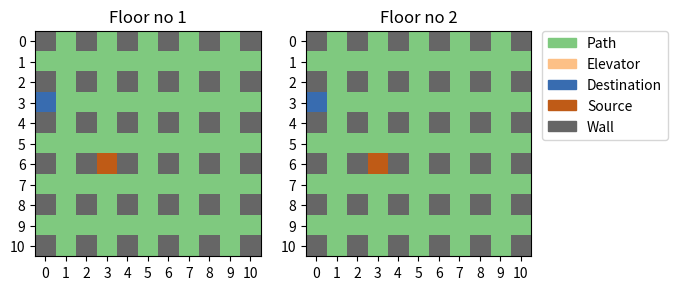

This chart was generated by the following Python code:
import collections
from pprint import pprint

import matplotlib.pyplot as plt
import matplotlib.patches as mpatches
import numpy as np
import random
from matplotlib import animation


class ElevatorConst:

    WALL = 4
    PATH = 0
    ELEVATOR = 1
    SOURCE = 3
    DESTINATION = 2

    floor_schema = """
                    [[2., 0., 2., 0., 2., 0., 2., 0., 2., 0., 2.],
                    [0., 0., 0., 0., 0., 0., 0., 0., 0., 0., 0.],
                    [2., 0., 2., 0., 2., 0., 2., 0., 2., 0., 2.],
                    [0., 0., 0., 0., 0., 0., 0., 0., 0., 0., 0.],
                    [2., 0., 2., 0., 2., 0., 2., 0., 2., 0., 2.],
                    [0., 0., 0., 0., 0., 0., 0., 0., 0., 0., 0.],
                    [2., 0., 2., 0., 2., 0., 2., 0., 2., 0., 2.],
                    [0., 0., 0., 0., 0., 0., 0., 0., 0., 0., 0.],
                    [2., 0., 2., 0., 2., 0., 2., 0., 2., 0., 2.],
                    [0., 0., 0., 0., 0., 0., 0., 0., 0., 0., 0.],
                    [2., 0., 2., 0., 2., 0., 2., 0., 2., 0., 2.]] """


class Floor:

    def __init__(self):

        self.num_of_floors_x = 1
        self.num_of_floors_y = 2

        self.floor_rows = 10 + 1
        self.floor_cols = self.floor_rows

        self.floor = None
        self.create_floor()

    def create_floor(self):
        """Function which create floor schema:
        # 4 - wall
        # 0 - path
        # 3 - source
        # 2 - destination
        """

        self.floor = np.zeros(self.floor_rows * self.floor_cols)
        self.floor = self.floor.reshape((self.floor_rows, self.floor_cols))

        for row in range(self.floor_rows):
            for col in range(self.floor_cols):
                if row % 2 == 0 and col % 2 == 0:
                    self.floor[row][col] = ElevatorConst.WALL


class Elevator(Floor):

    def __init__(self):

        super().__init__()

        self.source_x = 0
        self.source_y = 0
        self.source = [self.source_x, self.source_y]

        self.shortest_path = None

        self.dest_x = 0
        self.dest_y = 0
        self.destination = [self.dest_x, self.dest_y]
        self.generate_starting_point()
        self.generate_ending_point()
        self.compute_shortest_path()

    def generate_starting_point(self):

        while self.floor[self.source_x][self.source_y] == 4:
            self.source_x = random.randint(0, 10)
            self.source_y = random.randint(0, 10)
        self.source = [self.source_x, self.source_y]
        self.floor[self.source_x, self.source_y] = ElevatorConst.SOURCE

    def generate_ending_point(self):

        while self.floor[self.dest_x][self.dest_y] == 4 \
                and (self.source_x != self.dest_x or self.source_y != self.dest_y):
            self.dest_x = random.randint(0, 10)
            self.dest_y = random.randint(0, 10)
        self.destination = [self.dest_x, self.dest_y]
        self.floor[self.dest_x][self.dest_y] = ElevatorConst.DESTINATION

    def compute_shortest_path(self):
        queue = collections.deque([[self.source]])
        seen = []
        seen.append(set(self.source))
        while queue:
            self.shortest_path = queue.popleft()
            x, y = self.shortest_path[-1]
            if self.floor[x][y] == 2:
                return
            for x2, y2 in ((x + 1, y), (x - 1, y), (x, y + 1), (x, y - 1)):
                if 0 <= x2 < self.floor_rows and 0 <= y2 < self.floor_cols and self.floor[y2][x2] != 4 and (x2, y2) not in seen:
                    queue.append(self.shortest_path + [(x2, y2)])
                    seen.append((x2, y2))


class Plot(Elevator):

    def __init__(self):

        super().__init__()
        self.fig = None
        self.ax, self.ay = None, None
        self.row_labels = range(self.floor_rows)
        self.col_labels = self.row_labels

        self.fig, (self.ax, self.ay) = plt.subplots(self.num_of_floors_x, self.num_of_floors_y)
        self.floor_1 = self.ax.imshow(self.floor, cmap=plt.cm.get_cmap('Accent'))
        self.floor_2 = self.ay.imshow(self.floor, cmap=plt.cm.get_cmap('Accent'))
        self.ani = animation.FuncAnimation(self.fig, self.update, self.data, interval=500, save_count=50)
        self.values = np.arange(0, 5, 1)
        self.labels = ["Path", "Elevator", "Destination", "Source", "Wall"]
        self.colors = [self.floor_1.cmap(self.floor_1.norm(value)) for value in self.values]
        self.patches = [mpatches.Patch(color=self.colors[i], label=f"{self.labels[i]}") for i in range(len(self.values))]

        self.draw_plot()

    def update(self, data):
        self.floor_1.set_data(data)
        self.floor_2.set_data(data)
        return self.floor_1, self.floor_2

    def data(self):
        for row in range(self.floor_rows):
            for col in range(self.floor_cols):
                if row == self.dest_x and col == self.dest_y:
                    self.ani.event_source.stop()
                if self.floor[row][col] == ElevatorConst.PATH:
                    self.floor[row][col] = ElevatorConst.ELEVATOR
                    yield self.floor
                if self.floor[row][col] == ElevatorConst.ELEVATOR:
                    self.floor[row][col] = ElevatorConst.PATH
                    yield self.floor

    def logs(self):

        pprint(self.floor)

        print(f"Destination: ({self.destination})")
        print(f"Source: ({self.source})")

        path = self.shortest_path
        print(path)
        if list(path[-1]) == self.destination:
            print("Destination succeeded")
        if path[0] == self.source:
            print("Source succeeded")

    def draw_plot(self):

        self.ax.set_title('Floor no 1')
        self.ay.set_title('Floor no 2')

        self.ax.set_xticks(self.row_labels)
        self.ax.set_yticks(self.col_labels)

        self.ay.set_xticks(self.row_labels)
        self.ay.set_yticks(self.col_labels)

        plt.legend(handles=self.patches, bbox_to_anchor=(1.05, 1), loc=2, borderaxespad=0.)
        plt.show()


def main():
    simulation = Plot()
    simulation.logs()

main()
